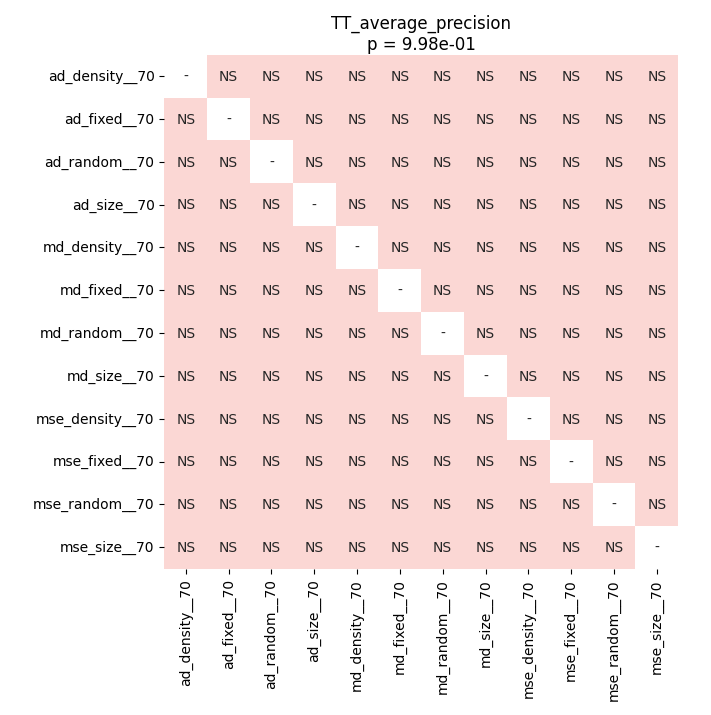

The table this chart was drawn from, first rows:
	ad_density__70	ad_fixed__70	ad_random__70	ad_size__70	md_density__70	md_fixed__70	md_random__70	md_size__70	mse_density__70	mse_fixed__70	mse_random__70	mse_size__70
ad_density__70	1.0	0.4183	1.0	1.0	0.4117	0.4117	0.4117	0.4117	0.05052	0.05052	0.05052	0.05052
ad_fixed__70	0.4183	1.0	0.4183	0.4183	0.8652	0.8652	0.8652	0.8652	0.3281	0.3281	0.3281	0.3281
ad_random__70	1.0	0.4183	1.0	1.0	0.4117	0.4117	0.4117	0.4117	0.05052	0.05052	0.05052	0.05052
ad_size__70	1.0	0.4183	1.0	1.0	0.4117	0.4117	0.4117	0.4117	0.05052	0.05052	0.05052	0.05052
md_density__70	0.4117	0.8652	0.4117	0.4117	1.0	1.0	1.0	1.0	0.3058	0.3058	0.3058	0.3058
md_fixed__70	0.4117	0.8652	0.4117	0.4117	1.0	1.0	1.0	1.0	0.3058	0.3058	0.3058	0.3058
md_random__70	0.4117	0.8652	0.4117	0.4117	1.0	1.0	1.0	1.0	0.3058	0.3058	0.3058	0.3058
md_size__70	0.4117	0.8652	0.4117	0.4117	1.0	1.0	1.0	1.0	0.3058	0.3058	0.3058	0.3058
mse_density__70	0.05052	0.3281	0.05052	0.05052	0.3058	0.3058	0.3058	0.3058	1.0	1.0	1.0	1.0
mse_fixed__70	0.05052	0.3281	0.05052	0.05052	0.3058	0.3058	0.3058	0.3058	1.0	1.0	1.0	1.0
mse_random__70	0.05052	0.3281	0.05052	0.05052	0.3058	0.3058	0.3058	0.3058	1.0	1.0	1.0	1.0
mse_size__70	0.05052	0.3281	0.05052	0.05052	0.3058	0.3058	0.3058	0.3058	1.0	1.0	1.0	1.0
